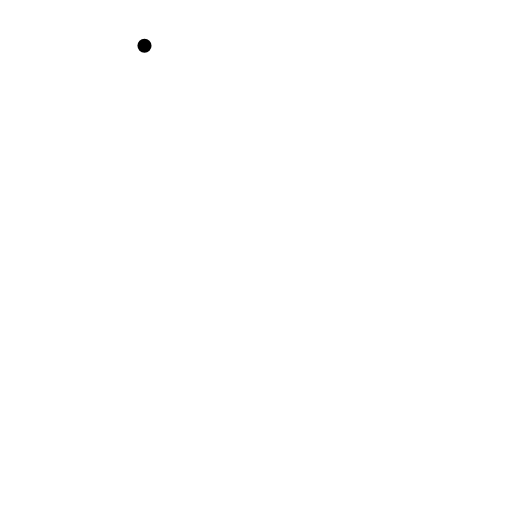
t = 0.00 s
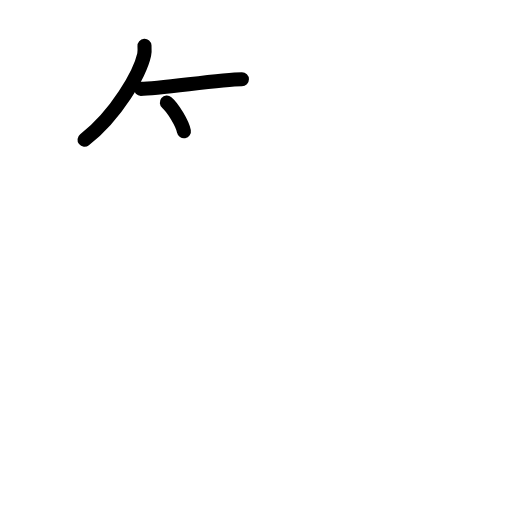
t = 2.80 s
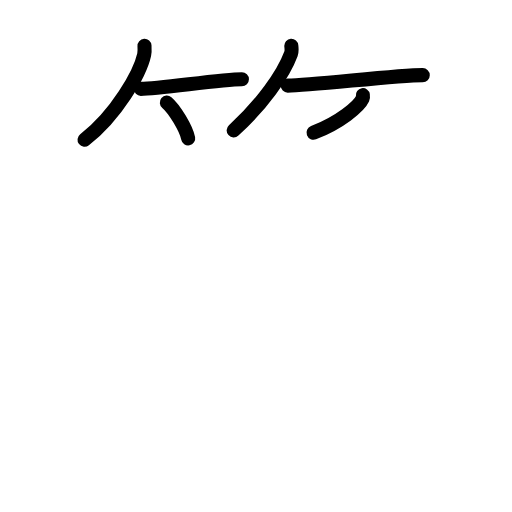
t = 5.60 s
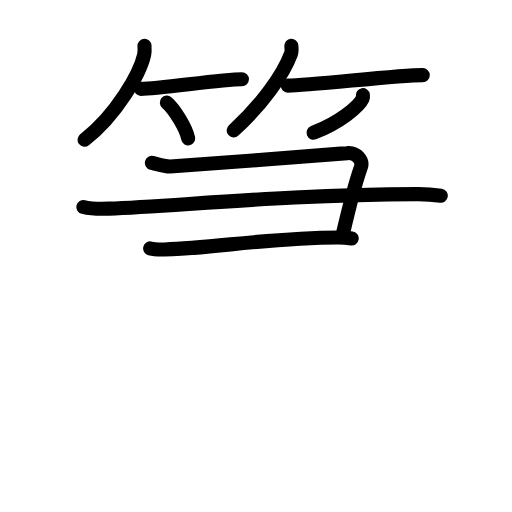
t = 8.40 s
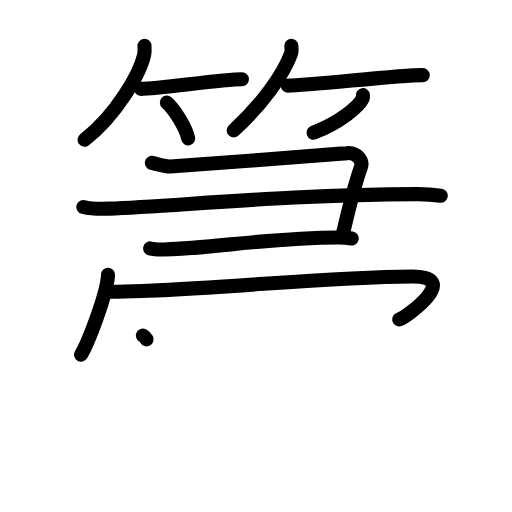
t = 11.20 s
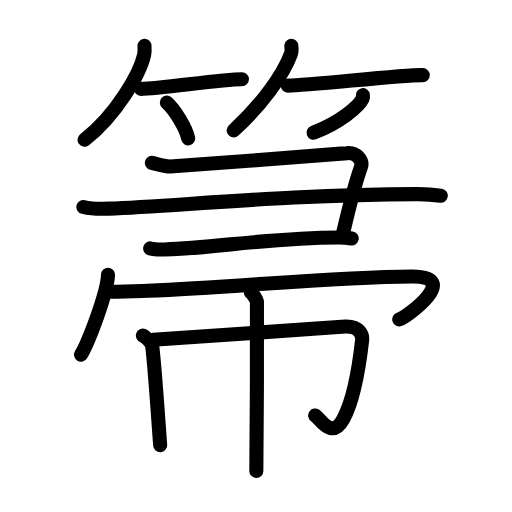
t = 14.00 s

The animated SVG that drew these frames (rendered in a browser with its animation timeline set to each time). Animation: 43 SMIL elements (animate=43); one cycle of 14.00 s.

<?xml version="1.0" encoding="UTF-8"?>
<!--
AniKanjiVG is licensed by CC-BY-SA Paul C. Sommerhoff (https://bitbucket.org/sommerhoff/anikanjivg).
AniKanjiVG uses KanjiVG which is licensed by CC-BY-SA Ulrich Apel (http://kanjivg.tagaini.net).
See also http://creativecommons.org/licenses/by-sa/3.0/
-->
<svg xmlns:kvg='http://kanjivg.tagaini.net' xmlns='http://www.w3.org/2000/svg' width='109' height='109' viewBox='0 0 109 109' style='fill:none;stroke:#000000;stroke-width:3;stroke-linecap:round;stroke-linejoin:round;' id="kvg:kanji_07b92"><g id="kvg:07b92" kvg:element="箒"><g id="kvg:07b92-g1" kvg:element="竹" kvg:variant="true" kvg:position="top" kvg:radical="general"><g id="kvg:07b92-g2" kvg:position="left"><path id="kvg:07b92-s1" kvg:type="㇒" d="M30.76,9.75c0.03,0.47,0.08,1.22-0.07,1.89C29.81,15.63,24.83,24.39,18,29.75"><animate attributeName="d" begin="0.0s" dur="0.5s" from="M30.76,9.75C30.76,9.75,30.76,9.75,30.76,9.75" to="M30.76,9.75c0.03,0.47,0.08,1.22-0.07,1.89" />
<animate attributeName="d" begin="0.5s" dur="0.5s" from="M30.76,9.75c0.03,0.47,0.08,1.22-0.07,1.89c0,0,0,0,0,0,0" to="M30.76,9.75c0.03,0.47,0.08,1.22-0.07,1.89C29.81,15.63,24.83,24.39,18,29.75" />
</path>
<path id="kvg:07b92-s2" kvg:type="㇐b" d="M29.98,18.92c4.04,0,16.99-2.05,21.52-2.05"><animate attributeName="d" begin="1.0s" dur="1.0s" from="M29.98,18.92C29.98,18.92,29.98,18.92,29.98,18.92" to="M29.98,18.92c4.04,0,16.99-2.05,21.52-2.05" />
<animate attributeName="d" begin="0s" dur="1.0s" from="M-100,-100" to="M-100,-100" />
</path>
<path id="kvg:07b92-s3" kvg:type="㇔/㇑" d="M35.52,21.83c1.6,1.35,4.14,5.54,4.54,7.63"><animate attributeName="d" begin="2.0s" dur="1.0s" from="M35.52,21.83C35.52,21.83,35.52,21.83,35.52,21.83" to="M35.52,21.83c1.6,1.35,4.14,5.54,4.54,7.63" />
<animate attributeName="d" begin="0s" dur="2.0s" from="M-100,-100" to="M-100,-100" />
</path>
</g>
<g id="kvg:07b92-g3" kvg:position="right"><path id="kvg:07b92-s4" kvg:type="㇒" d="M62.02,9.75c0.03,0.42,0.15,1.11-0.07,1.7c-1.64,4.46-6.18,10.82-12.2,16.3"><animate attributeName="d" begin="3.0s" dur="0.5s" from="M62.02,9.75C62.02,9.75,62.02,9.75,62.02,9.75" to="M62.02,9.75c0.03,0.42,0.15,1.11-0.07,1.7" />
<animate attributeName="d" begin="3.5s" dur="0.5s" from="M62.02,9.75c0.03,0.42,0.15,1.11-0.07,1.7c0,0,0,0,0,0,0" to="M62.02,9.75c0.03,0.42,0.15,1.11-0.07,1.7c-1.64,4.46-6.18,10.82-12.2,16.3" />
<animate attributeName="d" begin="0s" dur="3.0s" from="M-100,-100" to="M-100,-100" />
</path>
<path id="kvg:07b92-s5" kvg:type="㇐b" d="M61.25,18.22C66.22,18.22,84.42,16,90,16"><animate attributeName="d" begin="4.0s" dur="1.0s" from="M61.25,18.22C61.25,18.22,61.25,18.22,61.25,18.22" to="M61.25,18.22C66.22,18.22,84.42,16,90,16" />
<animate attributeName="d" begin="0s" dur="4.0s" from="M-100,-100" to="M-100,-100" />
</path>
<path id="kvg:07b92-s6" kvg:type="㇒/㇚" d="M77.25,20.25c0.03,0.19,0.06,0.49-0.06,0.76c-0.72,1.6-4.82,5.1-10.44,7.24"><animate attributeName="d" begin="5.0s" dur="0.5s" from="M77.25,20.25C77.25,20.25,77.25,20.25,77.25,20.25" to="M77.25,20.25c0.03,0.19,0.06,0.49-0.06,0.76" />
<animate attributeName="d" begin="5.5s" dur="0.5s" from="M77.25,20.25c0.03,0.19,0.06,0.49-0.06,0.76c0,0,0,0,0,0,0" to="M77.25,20.25c0.03,0.19,0.06,0.49-0.06,0.76c-0.72,1.6-4.82,5.1-10.44,7.24" />
<animate attributeName="d" begin="0s" dur="5.0s" from="M-100,-100" to="M-100,-100" />
</path>
</g>
</g>
<g id="kvg:07b92-g4" kvg:element="帚" kvg:position="bottom"><g id="kvg:07b92-g5" kvg:element="⺕" kvg:variant="true" kvg:original="彑" kvg:position="top"><path id="kvg:07b92-s7" kvg:type="㇕" d="M32.34,34.67c1.47,0.39,2.69,0.78,3.91,0.78s35.72-2.65,37.68-2.85c1.96-0.2,3.39,1.6,2.91,2.95c-1.71,4.89-3.18,11.43-3.91,14.55"><animate attributeName="d" begin="6.0s" dur="0.3333333333333333s" from="M32.34,34.67C32.34,34.67,32.34,34.67,32.34,34.67" to="M32.34,34.67c1.47,0.39,2.69,0.78,3.91,0.78s35.72-2.65,37.68-2.85" />
<animate attributeName="d" begin="6.333333333333333s" dur="0.3333333333333333s" from="M32.34,34.67c1.47,0.39,2.69,0.78,3.91,0.78s35.72-2.65,37.68-2.85c0,0,0,0,0,0,0" to="M32.34,34.67c1.47,0.39,2.69,0.78,3.91,0.78s35.72-2.65,37.68-2.85c1.96-0.2,3.39,1.6,2.91,2.95" />
<animate attributeName="d" begin="6.666666666666667s" dur="0.3333333333333333s" from="M32.34,34.67c1.47,0.39,2.69,0.78,3.91,0.78s35.72-2.65,37.68-2.85c1.96-0.2,3.39,1.6,2.91,2.95c0,0,0,0,0,0,0" to="M32.34,34.67c1.47,0.39,2.69,0.78,3.91,0.78s35.72-2.65,37.68-2.85c1.96-0.2,3.39,1.6,2.91,2.95c-1.71,4.89-3.18,11.43-3.91,14.55" />
<animate attributeName="d" begin="0s" dur="6.0s" from="M-100,-100" to="M-100,-100" />
</path>
<path id="kvg:07b92-s8" kvg:type="㇐" d="M17.75,44.07c1.42,0.35,4.03,0.41,5.45,0.35c14.8-0.59,38.43-2.99,65.66-3.09c2.37-0.01,3.79,0.17,4.98,0.35"><animate attributeName="d" begin="7.0s" dur="0.3333333333333333s" from="M17.75,44.07C17.75,44.07,17.75,44.07,17.75,44.07" to="M17.75,44.07c1.42,0.35,4.03,0.41,5.45,0.35" />
<animate attributeName="d" begin="7.333333333333333s" dur="0.3333333333333333s" from="M17.75,44.07c1.42,0.35,4.03,0.41,5.45,0.35c0,0,0,0,0,0,0" to="M17.75,44.07c1.42,0.35,4.03,0.41,5.45,0.35c14.8-0.59,38.43-2.99,65.66-3.09" />
<animate attributeName="d" begin="7.666666666666667s" dur="0.3333333333333333s" from="M17.75,44.07c1.42,0.35,4.03,0.41,5.45,0.35c14.8-0.59,38.43-2.99,65.66-3.09c0,0,0,0,0,0,0" to="M17.75,44.07c1.42,0.35,4.03,0.41,5.45,0.35c14.8-0.59,38.43-2.99,65.66-3.09c2.37-0.01,3.79,0.17,4.98,0.35" />
<animate attributeName="d" begin="0s" dur="7.0s" from="M-100,-100" to="M-100,-100" />
</path>
<path id="kvg:07b92-s9" kvg:type="㇐c" d="M31.97,52.89c0.8,0.22,2.27,0.24,3.07,0.22c10.61-0.26,21.68-2.5,37.03-2.56c1.34,0,2.14,0.11,2.81,0.22"><animate attributeName="d" begin="8.0s" dur="0.3333333333333333s" from="M31.97,52.89C31.97,52.89,31.97,52.89,31.97,52.89" to="M31.97,52.89c0.8,0.22,2.27,0.24,3.07,0.22" />
<animate attributeName="d" begin="8.333333333333334s" dur="0.3333333333333333s" from="M31.97,52.89c0.8,0.22,2.27,0.24,3.07,0.22c0,0,0,0,0,0,0" to="M31.97,52.89c0.8,0.22,2.27,0.24,3.07,0.22c10.61-0.26,21.68-2.5,37.03-2.56" />
<animate attributeName="d" begin="8.666666666666666s" dur="0.3333333333333333s" from="M31.97,52.89c0.8,0.22,2.27,0.24,3.07,0.22c10.61-0.26,21.68-2.5,37.03-2.56c0,0,0,0,0,0,0" to="M31.97,52.89c0.8,0.22,2.27,0.24,3.07,0.22c10.61-0.26,21.68-2.5,37.03-2.56c1.34,0,2.14,0.11,2.81,0.22" />
<animate attributeName="d" begin="0s" dur="8.0s" from="M-100,-100" to="M-100,-100" />
</path>
</g>
<g id="kvg:07b92-g6" kvg:position="bottom"><g id="kvg:07b92-g7" kvg:element="冖"><path id="kvg:07b92-s10" kvg:type="㇔" d="M23,58.5c-0.17,4.04-4.29,14.59-5.75,17"><animate attributeName="d" begin="9.0s" dur="1.0s" from="M23,58.5C23,58.5,23,58.5,23,58.5" to="M23,58.5c-0.17,4.04-4.29,14.59-5.75,17" />
<animate attributeName="d" begin="0s" dur="9.0s" from="M-100,-100" to="M-100,-100" />
</path>
<path id="kvg:07b92-s11" kvg:type="㇖b" d="M23.35,62.12c3.44,0,5.32-0.1,8.08-0.21c20.49-0.85,38.97-2.97,56.26-3.05C98.46,58.81,86.62,67.45,85,68"><animate attributeName="d" begin="10.0s" dur="0.3333333333333333s" from="M23.35,62.12C23.35,62.12,23.35,62.12,23.35,62.12" to="M23.35,62.12c3.44,0,5.32-0.1,8.08-0.21" />
<animate attributeName="d" begin="10.333333333333334s" dur="0.3333333333333333s" from="M23.35,62.12c3.44,0,5.32-0.1,8.08-0.21c0,0,0,0,0,0,0" to="M23.35,62.12c3.44,0,5.32-0.1,8.08-0.21c20.49-0.85,38.97-2.97,56.26-3.05" />
<animate attributeName="d" begin="10.666666666666666s" dur="0.3333333333333333s" from="M23.35,62.12c3.44,0,5.32-0.1,8.08-0.21c20.49-0.85,38.97-2.97,56.26-3.05c0,0,0,0,0,0,0" to="M23.35,62.12c3.44,0,5.32-0.1,8.08-0.21c20.49-0.85,38.97-2.97,56.26-3.05C98.46,58.81,86.62,67.45,85,68" />
<animate attributeName="d" begin="0s" dur="10.0s" from="M-100,-100" to="M-100,-100" />
</path>
</g>
<g id="kvg:07b92-g8" kvg:element="巾"><path id="kvg:07b92-s12" kvg:type="㇑" d="M30.41,71.44c0.58,0.21,1.91,1.58,1.97,2.02C33,78.5,33.75,90.25,34.1,94.78"><animate attributeName="d" begin="11.0s" dur="0.5s" from="M30.41,71.44C30.41,71.44,30.41,71.44,30.41,71.44" to="M30.41,71.44c0.58,0.21,1.91,1.58,1.97,2.02" />
<animate attributeName="d" begin="11.5s" dur="0.5s" from="M30.41,71.44c0.58,0.21,1.91,1.58,1.97,2.02c0,0,0,0,0,0,0" to="M30.41,71.44c0.58,0.21,1.91,1.58,1.97,2.02C33,78.5,33.75,90.25,34.1,94.78" />
<animate attributeName="d" begin="0s" dur="11.0s" from="M-100,-100" to="M-100,-100" />
</path>
<path id="kvg:07b92-s13" kvg:type="㇆a" d="M32.59,72.35c3.45-0.15,38.35-2.76,40.93-2.85c3.03-0.11,3.69,1.88,3.58,2.85c-0.55,4.9-1.49,12.21-4,16.81c-2.5,4.57-4.85,0.03-6-0.71"><animate attributeName="d" begin="12.0s" dur="0.25s" from="M32.59,72.35C32.59,72.35,32.59,72.35,32.59,72.35" to="M32.59,72.35c3.45-0.15,38.35-2.76,40.93-2.85" />
<animate attributeName="d" begin="12.25s" dur="0.25s" from="M32.59,72.35c3.45-0.15,38.35-2.76,40.93-2.85c0,0,0,0,0,0,0" to="M32.59,72.35c3.45-0.15,38.35-2.76,40.93-2.85c3.03-0.11,3.69,1.88,3.58,2.85" />
<animate attributeName="d" begin="12.5s" dur="0.25s" from="M32.59,72.35c3.45-0.15,38.35-2.76,40.93-2.85c3.03-0.11,3.69,1.88,3.58,2.85c0,0,0,0,0,0,0" to="M32.59,72.35c3.45-0.15,38.35-2.76,40.93-2.85c3.03-0.11,3.69,1.88,3.58,2.85c-0.55,4.9-1.49,12.21-4,16.81" />
<animate attributeName="d" begin="12.75s" dur="0.25s" from="M32.59,72.35c3.45-0.15,38.35-2.76,40.93-2.85c3.03-0.11,3.69,1.88,3.58,2.85c-0.55,4.9-1.49,12.21-4,16.81c0,0,0,0,0,0,0" to="M32.59,72.35c3.45-0.15,38.35-2.76,40.93-2.85c3.03-0.11,3.69,1.88,3.58,2.85c-0.55,4.9-1.49,12.21-4,16.81c-2.5,4.57-4.85,0.03-6-0.71" />
<animate attributeName="d" begin="0s" dur="12.0s" from="M-100,-100" to="M-100,-100" />
</path>
<path id="kvg:07b92-s14" kvg:type="㇑" d="M53.41,62.24c0.39,0.21,1.22,1.55,1.29,1.97c0.08,0.42-0.05,33.45-0.13,36.04"><animate attributeName="d" begin="13.0s" dur="0.5s" from="M53.41,62.24C53.41,62.24,53.41,62.24,53.41,62.24" to="M53.41,62.24c0.39,0.21,1.22,1.55,1.29,1.97" />
<animate attributeName="d" begin="13.5s" dur="0.5s" from="M53.41,62.24c0.39,0.21,1.22,1.55,1.29,1.97c0,0,0,0,0,0,0" to="M53.41,62.24c0.39,0.21,1.22,1.55,1.29,1.97c0.08,0.42-0.05,33.45-0.13,36.04" />
<animate attributeName="d" begin="0s" dur="13.0s" from="M-100,-100" to="M-100,-100" />
</path>
</g>
</g>
</g>
</g>
</svg>
